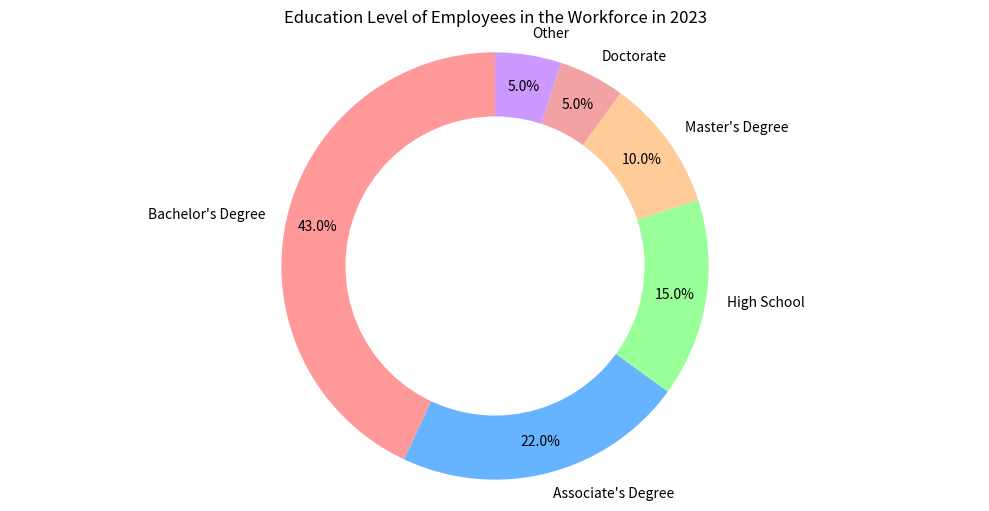

Here is the Python script that generated this plot: (Note: this script raises an exception after producing the figure.)

import matplotlib.pyplot as plt
plt.figure(figsize=(10,5))
labels = ['Bachelor\'s Degree', 'Associate\'s Degree', 'High School', 'Master\'s Degree', 'Doctorate', 'Other']
sizes = [43, 22, 15, 10, 5, 5]
colors = ['#ff9999','#66b3ff','#99ff99','#ffcc99','#f2a2a2','#cc99ff']
explode = [0, 0, 0, 0, 0, 0]

plt.pie(sizes, labels=labels, colors=colors, autopct='%1.1f%%', startangle=90, pctdistance=0.85, explode=explode)

centre_circle = plt.Circle((0,0),0.70,fc='white')
fig = plt.gcf()
fig.gca().add_artist(centre_circle)

plt.tight_layout()
plt.title('Education Level of Employees in the Workforce in 2023')
plt.axis('equal')
plt.savefig("pie chart/png/504.png")
plt.show()
plt.clf()
